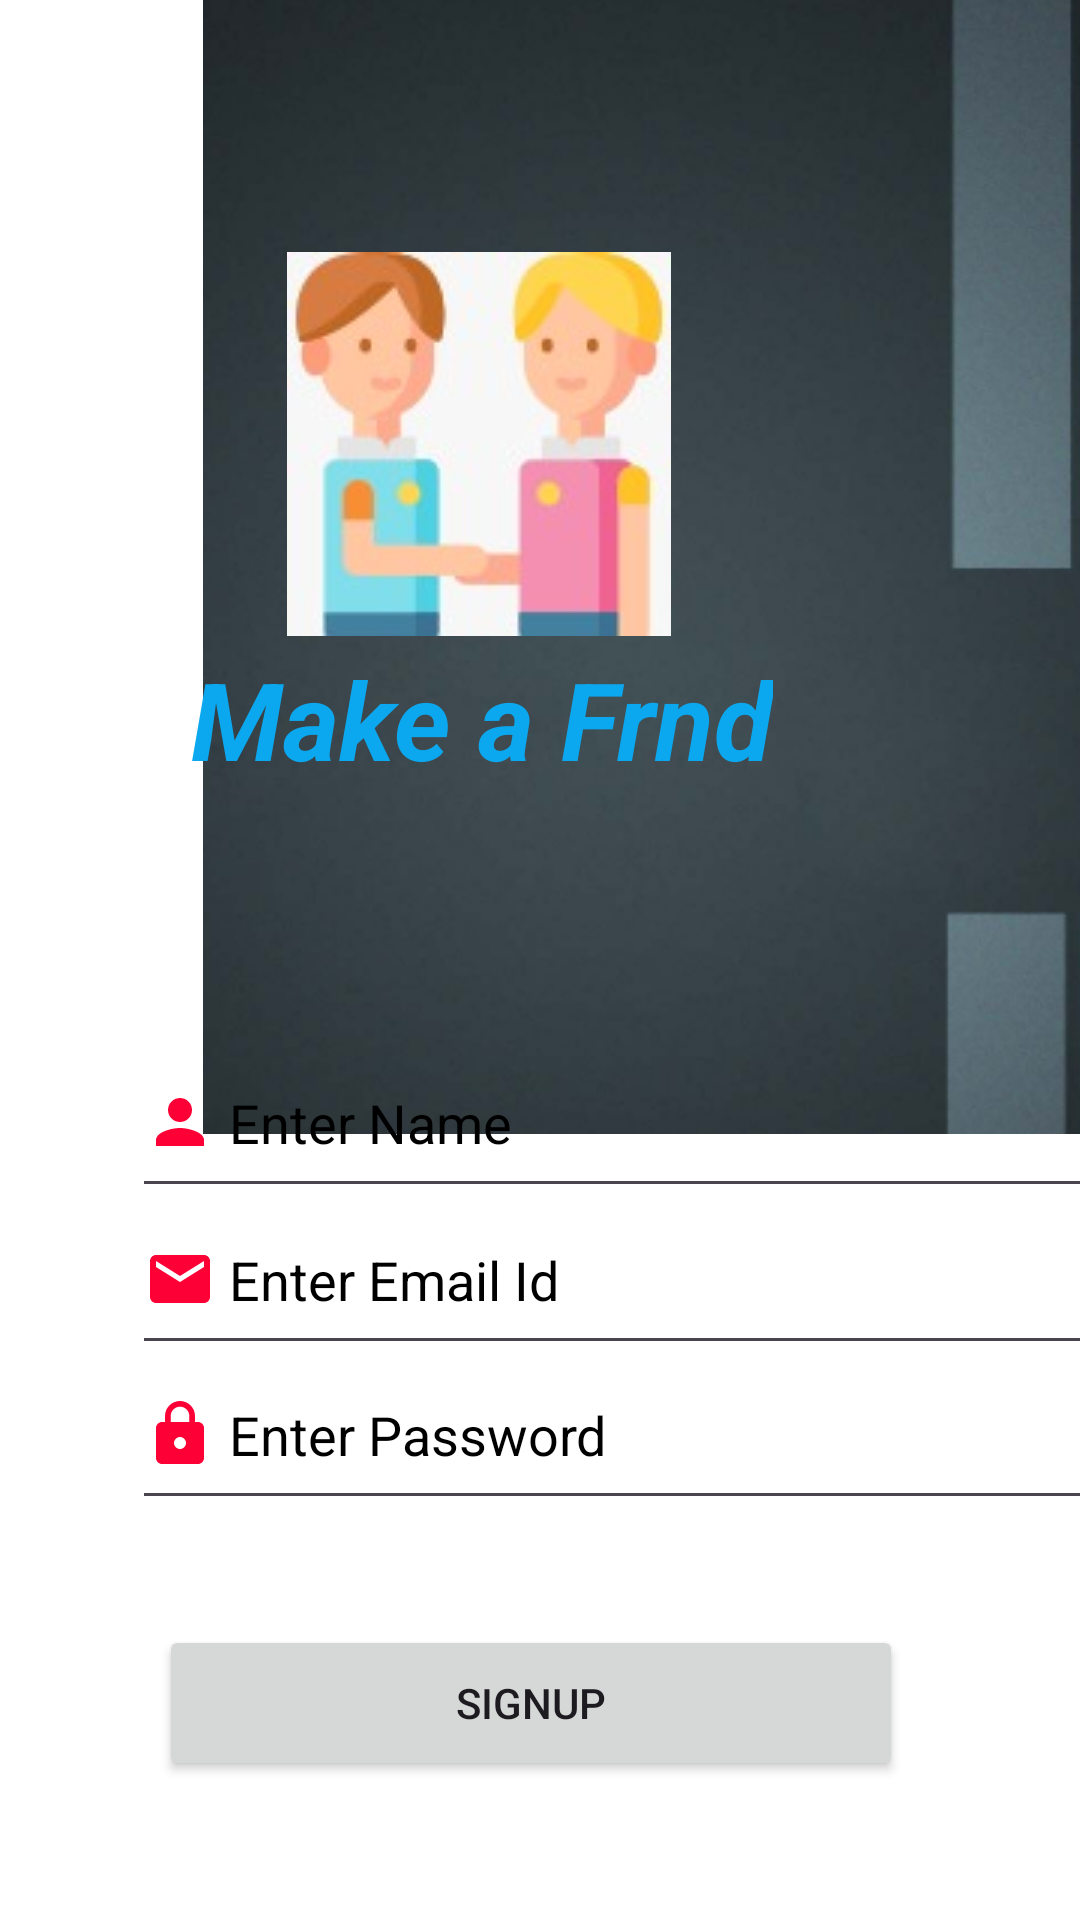

Android layout source for this screen:
<!-- AndroidManifest.xml: application theme Theme.MAKE_A_FRIEND -->
<!-- res/layout/signup.xml -->
<?xml version="1.0" encoding="utf-8"?>
<androidx.constraintlayout.widget.ConstraintLayout xmlns:android="http://schemas.android.com/apk/res/android"
    xmlns:app="http://schemas.android.com/apk/res-auto"
    xmlns:tools="http://schemas.android.com/tools"
    android:layout_width="match_parent"
    android:layout_height="match_parent"
    android:background="#ffffff"
    tools:context=".SignupActivity">


    <ImageView
        android:id="@+id/imageView3"
        android:layout_width="365dp"
        android:layout_height="378dp"
        android:layout_marginStart="60dp"
        app:layout_constraintBottom_toBottomOf="parent"
        app:layout_constraintStart_toStartOf="parent"
        app:layout_constraintTop_toTopOf="parent"
        app:layout_constraintVertical_bias="0.0"
        app:srcCompat="@drawable/img"
        tools:ignore="MissingConstraints" />


    <TextView
        android:id="@+id/title"
        android:layout_width="wrap_content"
        android:layout_height="wrap_content"
        android:text="Make a Frnd"
        android:textColor="#0CA8EF"
        android:textSize="36sp"
        android:textStyle="bold|italic"
        app:layout_constraintBottom_toBottomOf="parent"
        app:layout_constraintEnd_toEndOf="parent"
        app:layout_constraintHorizontal_bias="0.384"
        app:layout_constraintStart_toStartOf="parent"
        app:layout_constraintTop_toTopOf="parent"
        app:layout_constraintVertical_bias="0.364" />

    <ImageView
        android:id="@+id/logoimage"
        android:layout_width="wrap_content"
        android:layout_height="wrap_content"
        android:src="@drawable/profileiucon"
        app:layout_constraintBottom_toBottomOf="parent"
        app:layout_constraintEnd_toEndOf="parent"
        app:layout_constraintHorizontal_bias="0.413"
        app:layout_constraintStart_toStartOf="parent"
        app:layout_constraintTop_toTopOf="parent"
        app:layout_constraintVertical_bias="0.164" />

    <EditText
        android:id="@+id/TxtName"
        android:layout_width="323dp"
        android:layout_height="60dp"
        android:layout_marginStart="44dp"
        android:layout_marginEnd="44dp"
        android:drawableStart="@drawable/person"
        android:ems="10"
        android:hint=" Enter Name"
        android:inputType="textPersonName"
        android:textColorHint="@color/black"
        app:layout_constraintBottom_toBottomOf="parent"
        app:layout_constraintEnd_toEndOf="parent"
        app:layout_constraintHorizontal_bias="0.0"
        app:layout_constraintStart_toStartOf="parent"
        app:layout_constraintTop_toTopOf="parent"
        app:layout_constraintVertical_bias="0.591" />

    <EditText
        android:id="@+id/TextPassword"
        android:layout_width="323dp"
        android:layout_height="60dp"
        android:layout_marginStart="44dp"
        android:layout_marginEnd="44dp"
        android:drawableStart="@drawable/password"
        android:ems="10"
        android:hint=" Enter Password"
        android:inputType="textPassword"
        android:textColorHint="@color/black"
        app:layout_constraintBottom_toBottomOf="parent"
        app:layout_constraintEnd_toEndOf="parent"
        app:layout_constraintHorizontal_bias="0.0"
        app:layout_constraintStart_toStartOf="parent"
        app:layout_constraintTop_toTopOf="parent"
        app:layout_constraintVertical_bias="0.77" />

    <EditText
        android:id="@+id/TextEmail"
        android:layout_width="323dp"
        android:layout_height="60dp"
        android:layout_marginStart="44dp"
        android:layout_marginEnd="44dp"
        android:drawableStart="@drawable/email"
        android:ems="10"
        android:hint=" Enter Email Id"
        android:inputType="textPersonName"
        android:textColorHint="@color/black"
        app:layout_constraintBottom_toBottomOf="parent"
        app:layout_constraintEnd_toEndOf="parent"
        app:layout_constraintHorizontal_bias="0.0"
        app:layout_constraintStart_toStartOf="parent"
        app:layout_constraintTop_toTopOf="parent"
        app:layout_constraintVertical_bias="0.681" />

    <Button
        android:id="@+id/btn_Signup"
        android:layout_width="248dp"
        android:layout_height="52dp"
        android:text="SignUp"
        app:layout_constraintBottom_toBottomOf="parent"
        app:layout_constraintEnd_toEndOf="parent"
        app:layout_constraintHorizontal_bias="0.472"
        app:layout_constraintStart_toStartOf="parent"
        app:layout_constraintTop_toTopOf="parent"
        app:layout_constraintVertical_bias="0.921"
        tools:ignore="MissingConstraints" />


</androidx.constraintlayout.widget.ConstraintLayout>
<!-- resources referenced by this layout -->
<resources>
  <!-- drawable email (drawable) -->
  <vector android:height="24dp" android:tint="#FD0035"
      android:viewportHeight="24" android:viewportWidth="24"
      android:width="24dp" xmlns:android="http://schemas.android.com/apk/res/android">
      <path android:fillColor="@android:color/white" android:pathData="M20,4L4,4c-1.1,0 -1.99,0.9 -1.99,2L2,18c0,1.1 0.9,2 2,2h16c1.1,0 2,-0.9 2,-2L22,6c0,-1.1 -0.9,-2 -2,-2zM20,8l-8,5 -8,-5L4,6l8,5 8,-5v2z"/>
  </vector>
  <!-- drawable img: png bitmap (drawable, 96090 bytes) -->
  <!-- drawable password (drawable) -->
  <vector android:height="24dp" android:tint="#FD0035"
      android:viewportHeight="24" android:viewportWidth="24"
      android:width="24dp" xmlns:android="http://schemas.android.com/apk/res/android">
      <path android:fillColor="@android:color/white" android:pathData="M18,8h-1L17,6c0,-2.76 -2.24,-5 -5,-5S7,3.24 7,6v2L6,8c-1.1,0 -2,0.9 -2,2v10c0,1.1 0.9,2 2,2h12c1.1,0 2,-0.9 2,-2L20,10c0,-1.1 -0.9,-2 -2,-2zM12,17c-1.1,0 -2,-0.9 -2,-2s0.9,-2 2,-2 2,0.9 2,2 -0.9,2 -2,2zM15.1,8L8.9,8L8.9,6c0,-1.71 1.39,-3.1 3.1,-3.1 1.71,0 3.1,1.39 3.1,3.1v2z"/>
  </vector>
  <!-- drawable person (drawable) -->
  <vector android:height="24dp" android:tint="#FD0035"
      android:viewportHeight="24" android:viewportWidth="24"
      android:width="24dp" xmlns:android="http://schemas.android.com/apk/res/android">
      <path android:fillColor="@android:color/white" android:pathData="M12,12c2.21,0 4,-1.79 4,-4s-1.79,-4 -4,-4 -4,1.79 -4,4 1.79,4 4,4zM12,14c-2.67,0 -8,1.34 -8,4v2h16v-2c0,-2.66 -5.33,-4 -8,-4z"/>
  </vector>
  <!-- drawable profileiucon: jpeg bitmap (drawable, 5621 bytes) -->
  <style name="Theme.MAKE_A_FRIEND" parent="Base.Theme.MAKE_A_FRIEND" />
  <style name="Base.Theme.MAKE_A_FRIEND" parent="Theme.Material3.DayNight.NoActionBar">
          
          
      </style>
  <!-- not gathered from this repository: default colours our renderer supplied (Android Studio template values) -->
  <color name="black">#FF000000</color>
</resources>
